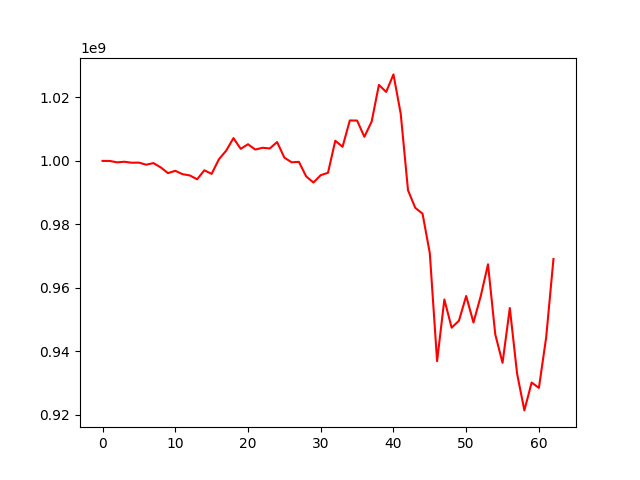

Source data for this figure (header and first rows):
, 0
0, 1000000000
1, 999978389
2, 999545238
3, 999731042
4, 999424683
5, 999457781
6, 998799522
7, 999307190
8, 997952520
9, 996146287
10, 996876991
11, 995813024
12, 995420062
13, 994203138
14, 997033085
15, 995907201
16, 1000519174
17, 1003229861
18, 1007181987
19, 1003798297
20, 1005250454
21, 1003578334
22, 1004139523
23, 1003925899
24, 1005946661
25, 1001032247
26, 999555567
27, 999702590
28, 995104384
29, 993183539
30, 995503125
31, 996247400
32, 1006355266
33, 1004447490
34, 1012751933
35, 1012723446
36, 1007600347
37, 1012395797
38, 1023966725
39, 1021747686
40, 1027279729
41, 1014868225
42, 990744572
43, 985196379
44, 983359237
45, 970855918
46, 936849115
47, 956291980
48, 947404667
49, 949576054
50, 957395798
51, 949032869
52, 957338892
53, 967392836
54, 945275518
55, 936306044
56, 953612361
57, 932896389
58, 921313694
59, 930104425
... 3 more rows
